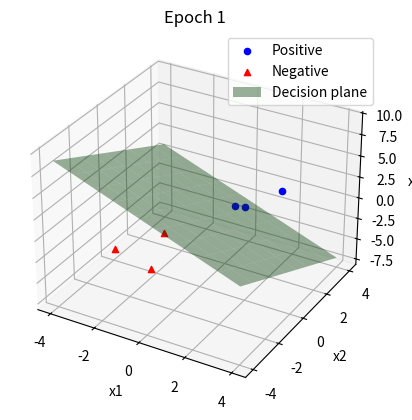
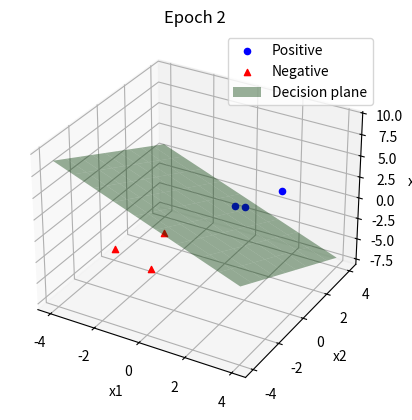

Write the Python code that produced these figures, in order.
import numpy as np
import matplotlib.pyplot as plt
from mpl_toolkits.mplot3d import Axes3D

# 3D Dataset: linearly separable
X = np.array([
    [2, 3, 1],
    [1, 1, 1],
    [2, 0, 3],
    [-1, -1, -1],
    [-2, -3, -1],
    [-1, -2, -4]
])
y = np.array([1, 1, 1, -1, -1, -1])

# Initialize weights and bias
w = np.zeros(3)
b = 0
eta = 1  # Learning rate

def sign(x):
    return 1 if x >= 0 else -1

def plot_3d(X, y, w, b, epoch):
    fig = plt.figure()
    ax = fig.add_subplot(111, projection='3d')

    # Plot positive and negative samples
    for i in range(len(X)):
        if y[i] == 1:
            ax.scatter(X[i][0], X[i][1], X[i][2], color='blue', marker='o', label='Positive' if i == 0 else "")
        else:
            ax.scatter(X[i][0], X[i][1], X[i][2], color='red', marker='^', label='Negative' if i == 3 else "")

    # Create a plane if w[2] ≠ 0
    if w[2] != 0:
        xx, yy = np.meshgrid(np.linspace(-4, 4, 10), np.linspace(-4, 4, 10))
        zz = -(w[0] * xx + w[1] * yy + b) / w[2]
        ax.plot_surface(xx, yy, zz, alpha=0.4, color='green', label='Decision plane')

    ax.set_xlabel('x1')
    ax.set_ylabel('x2')
    ax.set_zlabel('x3')
    ax.set_title(f"Epoch {epoch + 1}")
    ax.legend()
    plt.show()

def train_perceptron(X, y, w, b, eta=1, max_iter=10):
    for epoch in range(max_iter):
        print(f"Epoch {epoch + 1}")
        errors = 0
        for i in range(len(X)):
            prediction = sign(np.dot(w, X[i]) + b)
            if prediction != y[i]:
                w += eta * y[i] * X[i]
                b += eta * y[i]
                errors += 1
                print(f"  Misclassified x{i+1}: w = {w}, b = {b}")
            else:
                print(f"  Correctly classified x{i+1}")
        plot_3d(X, y, w, b, epoch)
        if errors == 0:
            print("Converged.")
            break
    return w, b

# Run training and plot
final_w, final_b = train_perceptron(X, y, w, b)
print(f"Final weights: {final_w}, Final bias: {final_b}")